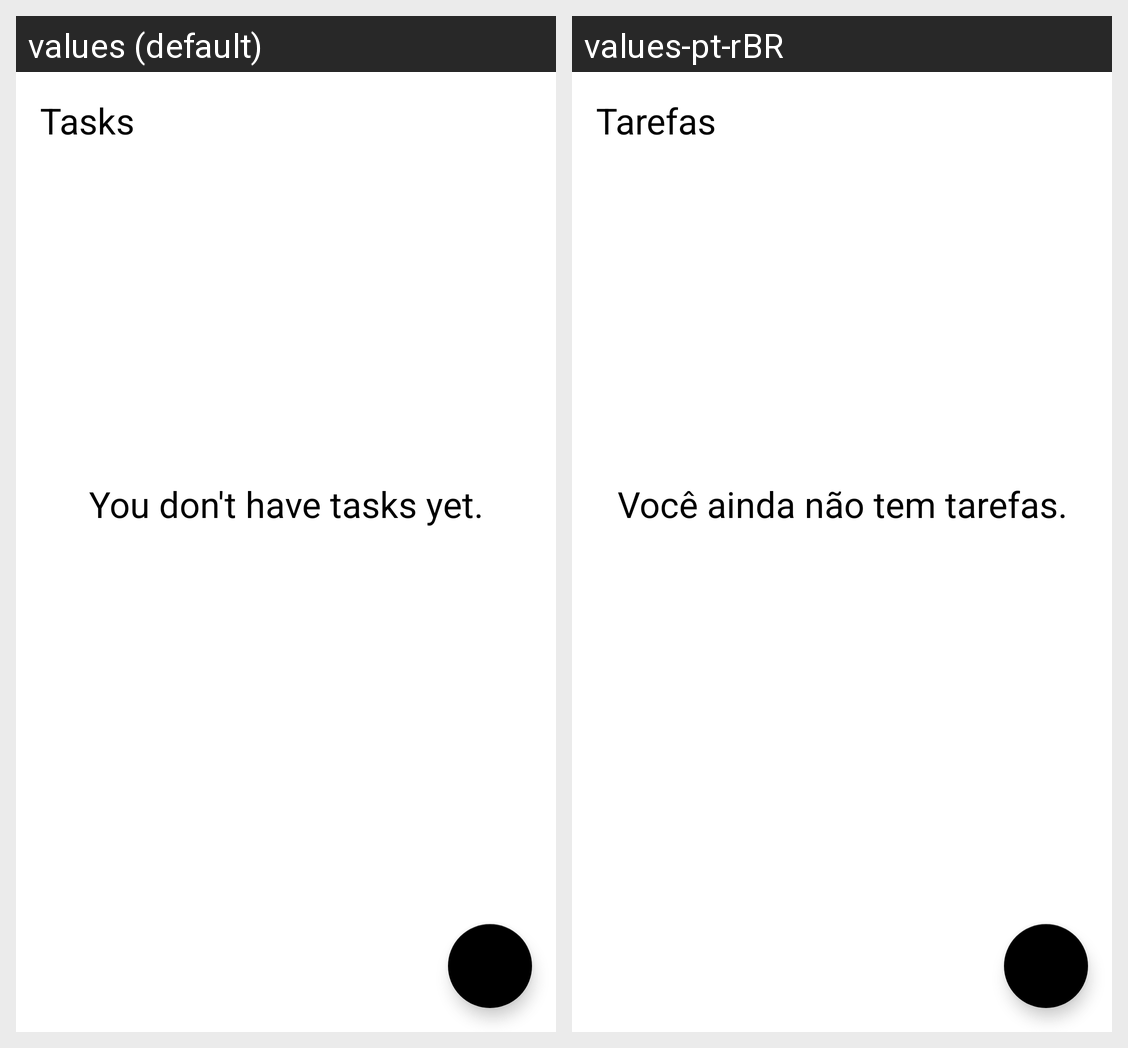

The same Android screen rendered under two of its app's locales, left to right. List the strings drawn on it with the default value and each locale's translation.
Android screen res/layout/activity_main.xml rendered under 2 locales, left to right: values (default), values-pt-rBR. Device: Nexus 5 (rendered at 1080×1920; each locale shown at half size, 540×960, under a caption strip naming it); theme Theme.ToDoList.
Strings drawn on this screen, with the default value and each locale's value (text and hints the layout hard-codes, and strings that could not be matched under every locale, appear in the picture but are not listed):

tasks
  values: Tasks
  values-pt-rBR: Tarefas

you_don_t_have_tasks_yet
  values: You don't have tasks yet.
  values-pt-rBR: Você ainda não tem tarefas.
